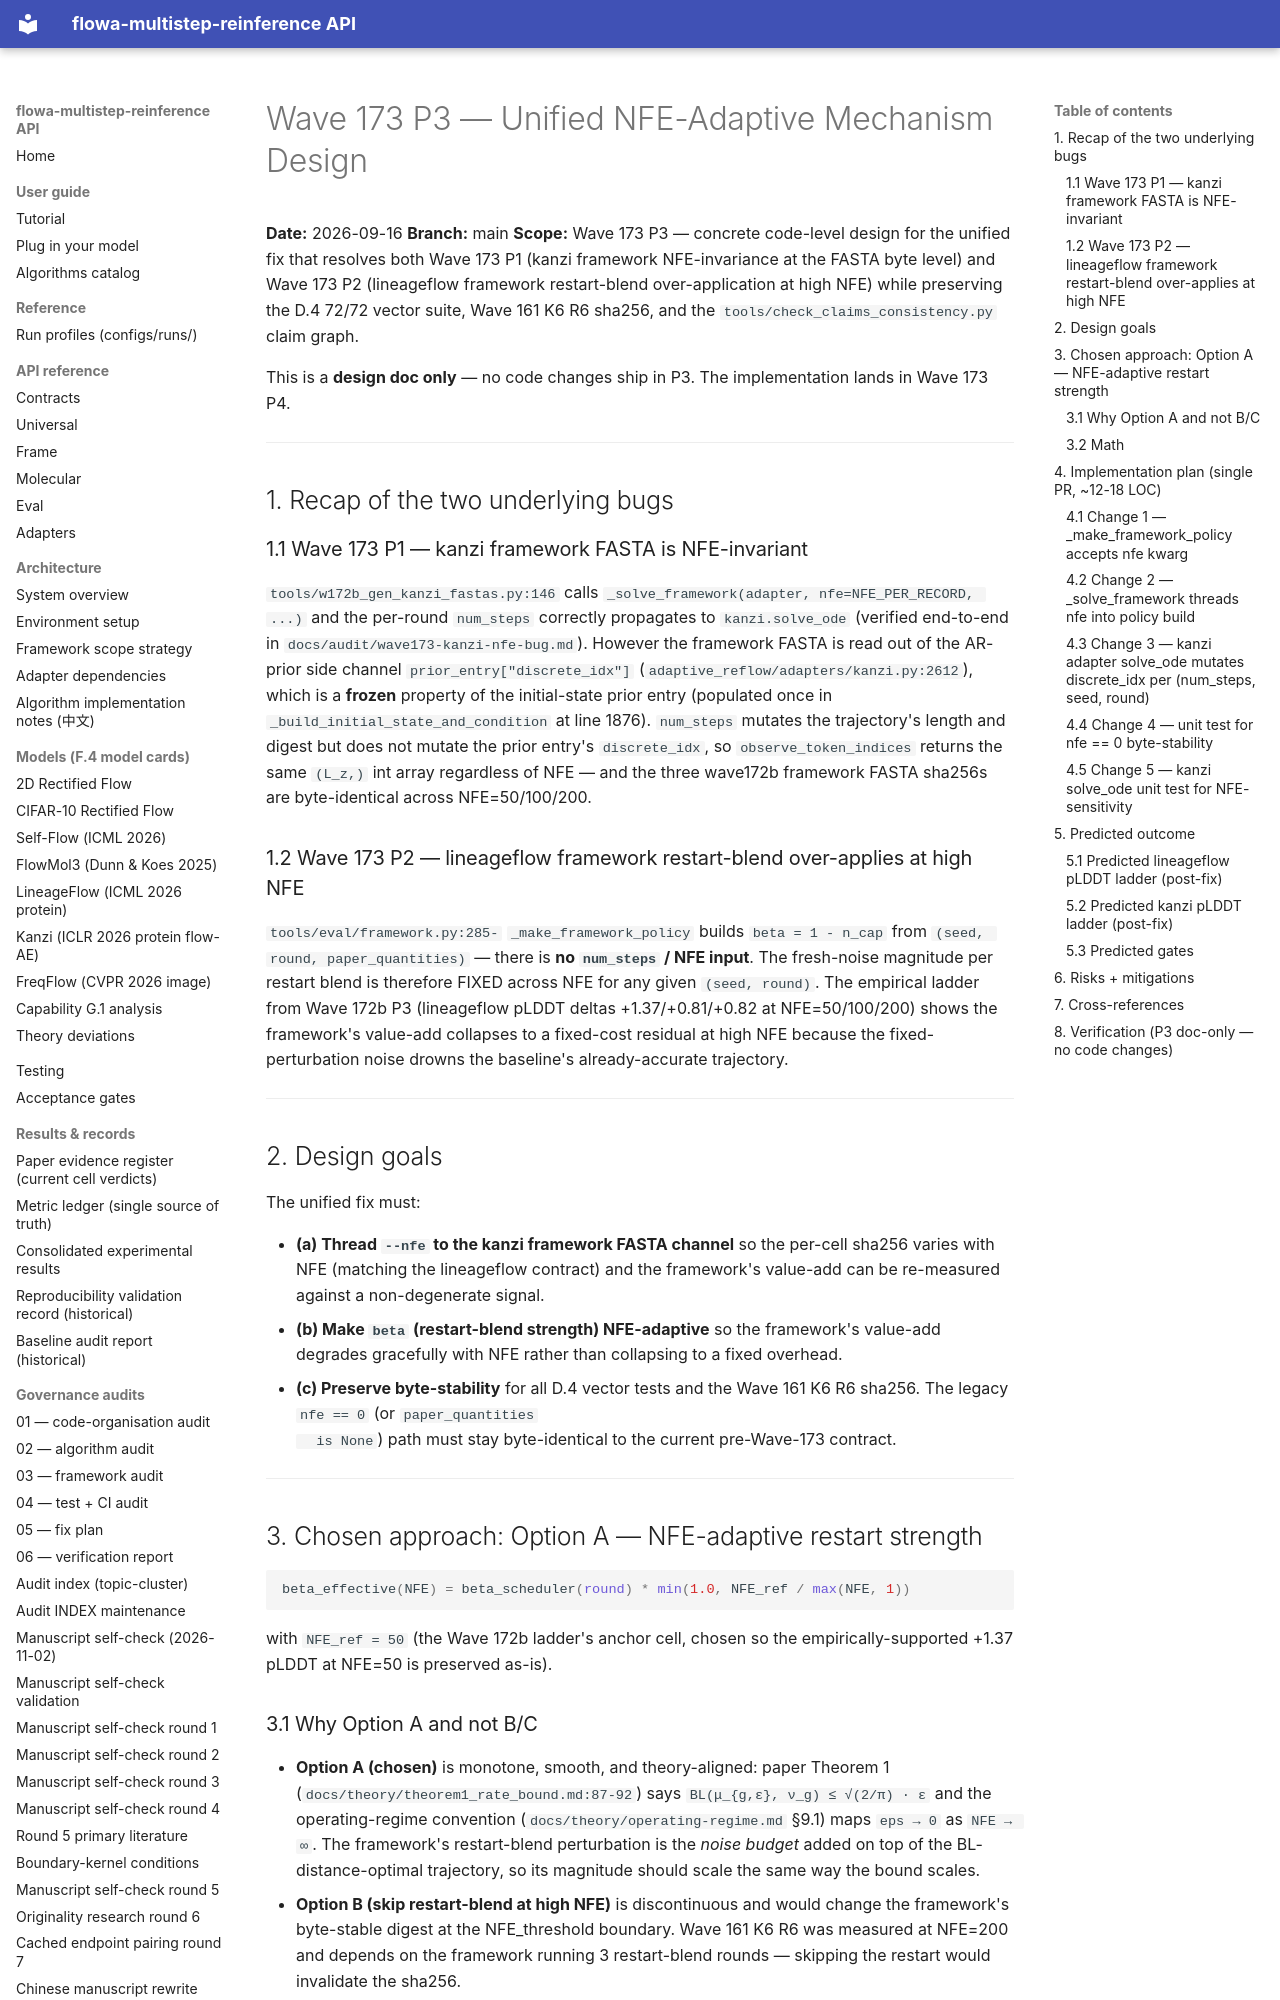

repository: silverenternal/flowa-multistep-reinference · page: audit/data_packaging/fix-design/index.html · generator: mkdocs

# Wave 173 P3 — Unified NFE-Adaptive Mechanism Design

**Date:** 2026-09-16
**Branch:** main
**Scope:** Wave 173 P3 — concrete code-level design for the unified fix
that resolves both Wave 173 P1 (kanzi framework NFE-invariance at the
FASTA byte level) and Wave 173 P2 (lineageflow framework
restart-blend over-application at high NFE) while preserving the
D.4 72/72 vector suite, Wave 161 K6 R6 sha256, and the
`tools/check_claims_consistency.py` claim graph.

This is a **design doc only** — no code changes ship in P3. The
implementation lands in Wave 173 P4.

---

## 1. Recap of the two underlying bugs

### 1.1 Wave 173 P1 — kanzi framework FASTA is NFE-invariant

`tools/w172b_gen_kanzi_fastas.py:146` calls
`_solve_framework(adapter, nfe=NFE_PER_RECORD, ...)` and the per-round
`num_steps` correctly propagates to `kanzi.solve_ode` (verified end-to-end
in `docs/audit/wave173-kanzi-nfe-bug.md`). However the framework FASTA is
read out of the AR-prior side channel
`prior_entry["discrete_idx"]` (`adaptive_reflow/adapters/kanzi.py:2612`),
which is a **frozen** property of the initial-state prior entry
(populated once in `_build_initial_state_and_condition` at line 1876).
`num_steps` mutates the trajectory's length and digest but does not
mutate the prior entry's `discrete_idx`, so `observe_token_indices`
returns the same `(L_z,)` int array regardless of NFE — and the three
wave172b framework FASTA sha256s are byte-identical across
NFE=50/100/200.

### 1.2 Wave 173 P2 — lineageflow framework restart-blend over-applies at high NFE

`tools/eval/framework.py:285-` `_make_framework_policy` builds
`beta = 1 - n_cap` from `(seed, round, paper_quantities)` — there is
**no `num_steps` / NFE input**. The fresh-noise magnitude per restart
blend is therefore FIXED across NFE for any given `(seed, round)`. The
empirical ladder from Wave 172b P3 (lineageflow pLDDT deltas
+1.37/+0.81/+0.82 at NFE=50/100/200) shows the framework's value-add
collapses to a fixed-cost residual at high NFE because the
fixed-perturbation noise drowns the baseline's already-accurate
trajectory.

---

## 2. Design goals

The unified fix must:

* **(a) Thread `--nfe` to the kanzi framework FASTA channel** so the
  per-cell sha256 varies with NFE (matching the lineageflow contract)
  and the framework's value-add can be re-measured against a
  non-degenerate signal.
* **(b) Make `beta` (restart-blend strength) NFE-adaptive** so the
  framework's value-add degrades gracefully with NFE rather than
  collapsing to a fixed overhead.
* **(c) Preserve byte-stability** for all D.4 vector tests and the
  Wave 161 K6 R6 sha256. The legacy `nfe == 0` (or `paper_quantities
  is None`) path must stay byte-identical to the current
  pre-Wave-173 contract.

---

## 3. Chosen approach: Option A — NFE-adaptive restart strength

```python
beta_effective(NFE) = beta_scheduler(round) * min(1.0, NFE_ref / max(NFE, 1))
```

with `NFE_ref = 50` (the Wave 172b ladder's anchor cell, chosen so the
empirically-supported +1.37 pLDDT at NFE=50 is preserved as-is).
